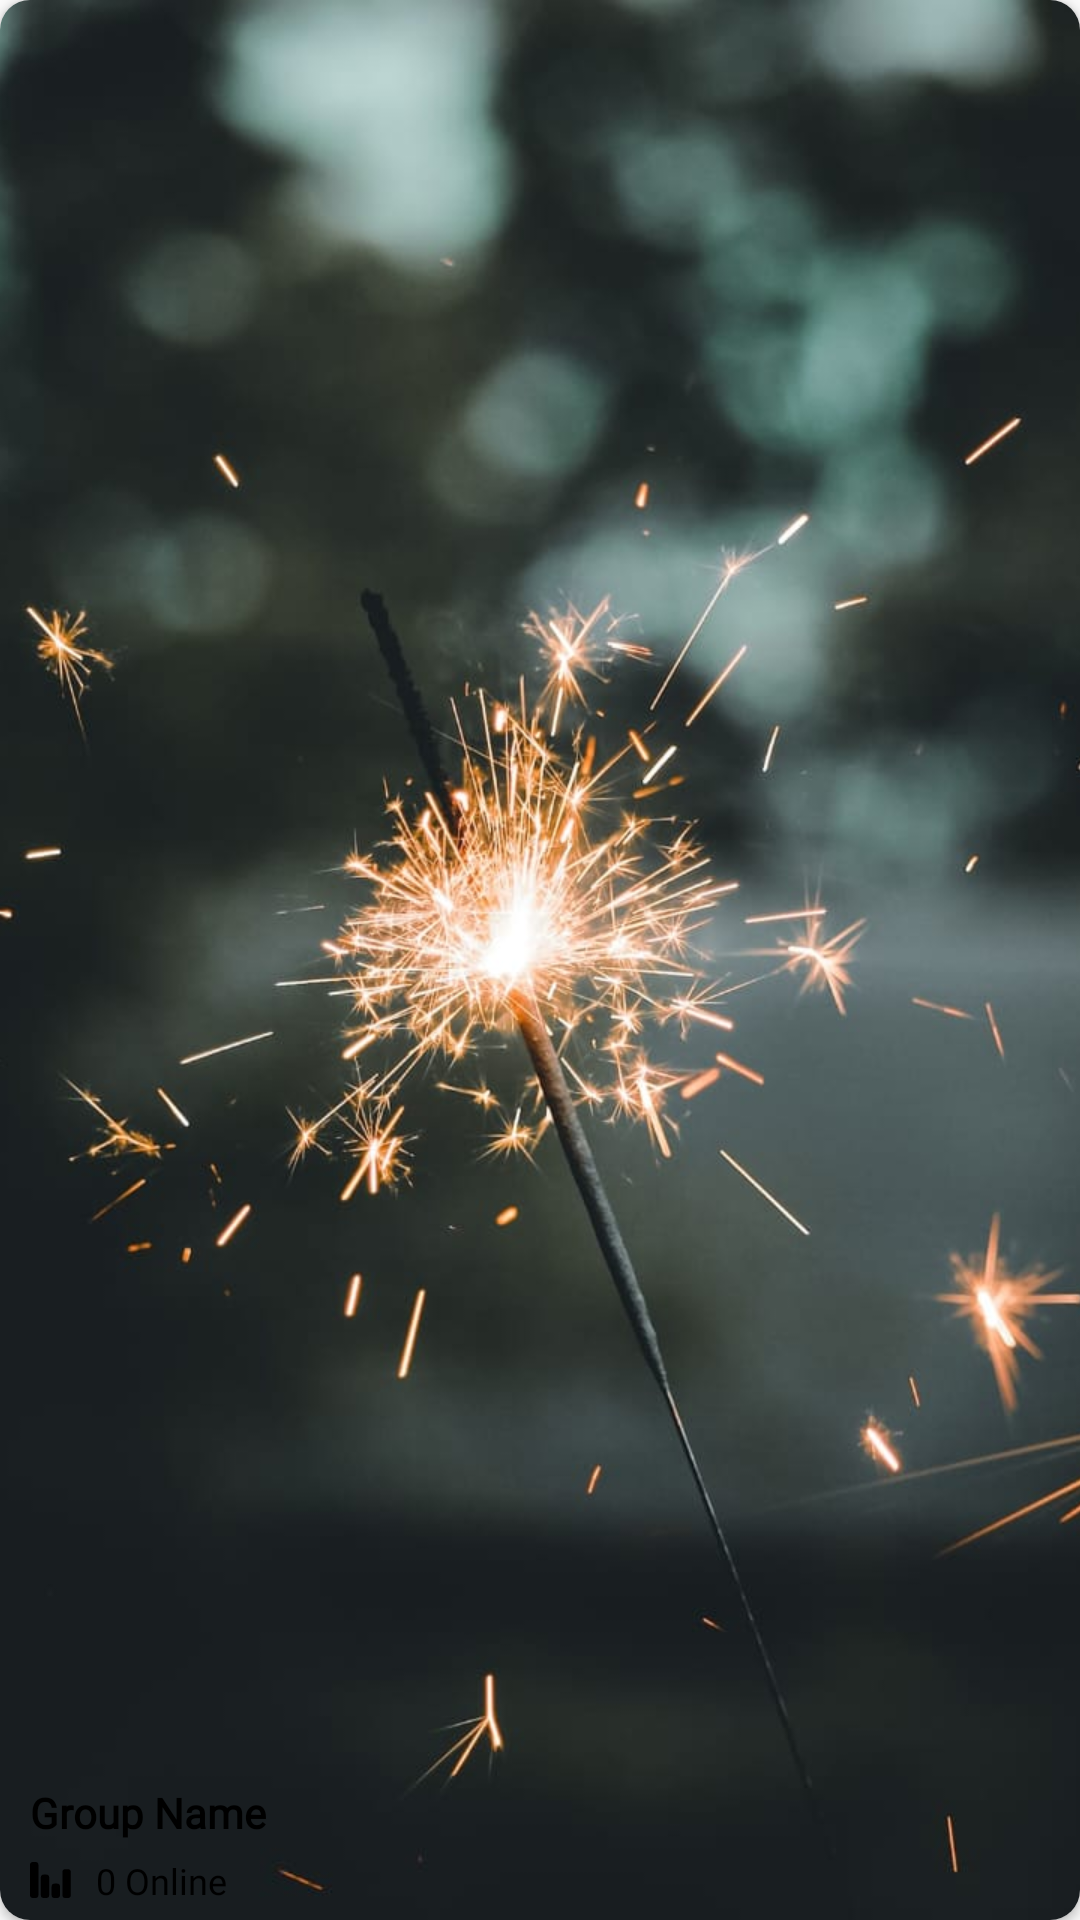

Write the Android layout XML for this screen, with the resource values it uses.
<!-- AndroidManifest.xml: application theme AppTheme -->
<!-- res/layout/singleroomxml.xml -->
<?xml version="1.0" encoding="utf-8"?>
<androidx.cardview.widget.CardView xmlns:android="http://schemas.android.com/apk/res/android"
    android:id="@+id/room_card"
    android:layout_width="200dp"
    android:layout_height="190dp"
    xmlns:app="http://schemas.android.com/apk/res-auto"
    android:layout_marginHorizontal="10dp"
    android:layout_margin="10dp"
    app:cardCornerRadius="10dp">

    <RelativeLayout
        android:orientation="horizontal"
        android:layout_width="match_parent"
        android:gravity="center"
        android:layout_height="match_parent">

        <ImageView
            android:id="@+id/_ivphoto"
            android:layout_width="match_parent"
            android:layout_height="match_parent"
            android:scaleType="centerCrop"
            android:src="@drawable/bgmain" />

        <LinearLayout
            android:layout_width="match_parent"
            android:layout_height="wrap_content"
            android:layout_alignParentBottom="true"
            android:layout_weight="2"
            android:orientation="vertical">

            <TextView
                android:id="@+id/_tvname"
                android:layout_width="match_parent"
                android:layout_height="wrap_content"
                android:fontFamily="@font/interregular"
                android:gravity="center|left"
                android:paddingLeft="10dp"
                android:paddingTop="5dp"
                android:text="Group Name"
                android:textColor="#000"
                android:textSize="14sp"
                android:textStyle="bold" />

            <LinearLayout
                android:layout_width="match_parent"
                android:layout_height="wrap_content"
                android:layout_marginTop="5dp"
                android:layout_marginBottom="5dp"
                android:layout_weight="1"
                android:orientation="horizontal">

                <ImageView
                    android:id="@+id/speakericon"
                    android:layout_width="wrap_content"
                    android:layout_height="wrap_content"
                    android:layout_gravity="center"
                    android:layout_marginLeft="10dp"
                    android:scaleType="centerCrop"
                    android:src="@drawable/ic_playing_icon" />

                <TextView
                    android:id="@+id/_tvdes"
                    android:layout_width="wrap_content"
                    android:layout_height="wrap_content"
                    android:layout_gravity="center"
                    android:layout_marginLeft="3dp"
                    android:layout_weight="1"
                    android:fontFamily="@font/nunitoregular"
                    android:paddingLeft="5dp"
                    android:text="0 Online"
                    android:textColor="#000"
                    android:textSize="12sp" />
            </LinearLayout>

        </LinearLayout>
    </RelativeLayout>


</androidx.cardview.widget.CardView>
<!-- resources referenced by this layout -->
<resources>
  <!-- drawable bgmain: jpeg bitmap (drawable, 66288 bytes) -->
  <!-- drawable ic_playing_icon (drawable) -->
  <vector xmlns:android="http://schemas.android.com/apk/res/android"
      android:width="14dp"
      android:height="12dp"
      android:viewportWidth="14"
      android:viewportHeight="12">
    <path
        android:pathData="M1,0L1.8,0A1,1 0,0 1,2.8 1L2.8,10.9999A1,1 0,0 1,1.8 11.9999L1,11.9999A1,1 0,0 1,0 10.9999L0,1A1,1 0,0 1,1 0z"
        android:fillColor="#000000"/>
    <path
        android:pathData="M4.6001,4.2001L5.4001,4.2001A1,1 0,0 1,6.4001 5.2001L6.4001,11A1,1 0,0 1,5.4001 12L4.6001,12A1,1 0,0 1,3.6001 11L3.6001,5.2001A1,1 0,0 1,4.6001 4.2001z"
        android:fillColor="#000000"/>
    <path
        android:pathData="M8.2,7.2001L8.9999,7.2001A1,1 0,0 1,9.9999 8.2001L9.9999,11A1,1 0,0 1,8.9999 12L8.2,12A1,1 0,0 1,7.2 11L7.2,8.2001A1,1 0,0 1,8.2 7.2001z"
        android:fillColor="#000000"/>
    <path
        android:pathData="M11.7998,2.3998L12.5998,2.3998A1,1 0,0 1,13.5998 3.3998L13.5998,10.9997A1,1 0,0 1,12.5998 11.9997L11.7998,11.9997A1,1 0,0 1,10.7998 10.9997L10.7998,3.3998A1,1 0,0 1,11.7998 2.3998z"
        android:fillColor="#000000"/>
  </vector>
  <style name="AppTheme" parent="Theme.AppCompat.Light.NoActionBar">
          
          <item name="colorPrimary">@color/colorPrimary</item>
          <item name="colorPrimaryDark">@color/colorPrimaryDark</item>
          <item name="colorAccent">@color/colorAccent</item>
          <item name="android:windowAnimationStyle">@style/CustomActivityAnimation</item>
      </style>
  <color name="colorPrimary">#3F51B5</color>
  <color name="colorPrimaryDark">#000</color>
  <color name="colorAccent">@color/purple</color>
  <style name="CustomActivityAnimation" parent="@android:style/Animation.Activity">
          <item name="android:activityOpenEnterAnimation">@anim/slide_in_right</item>
          <item name="android:activityOpenExitAnimation">@anim/slide_out_left</item>
          <item name="android:activityCloseEnterAnimation">@anim/slide_in_left</item>
          <item name="android:activityCloseExitAnimation">@anim/slide_out_right</item>
      </style>
  <color name="purple">#7c4dff</color>
</resources>
